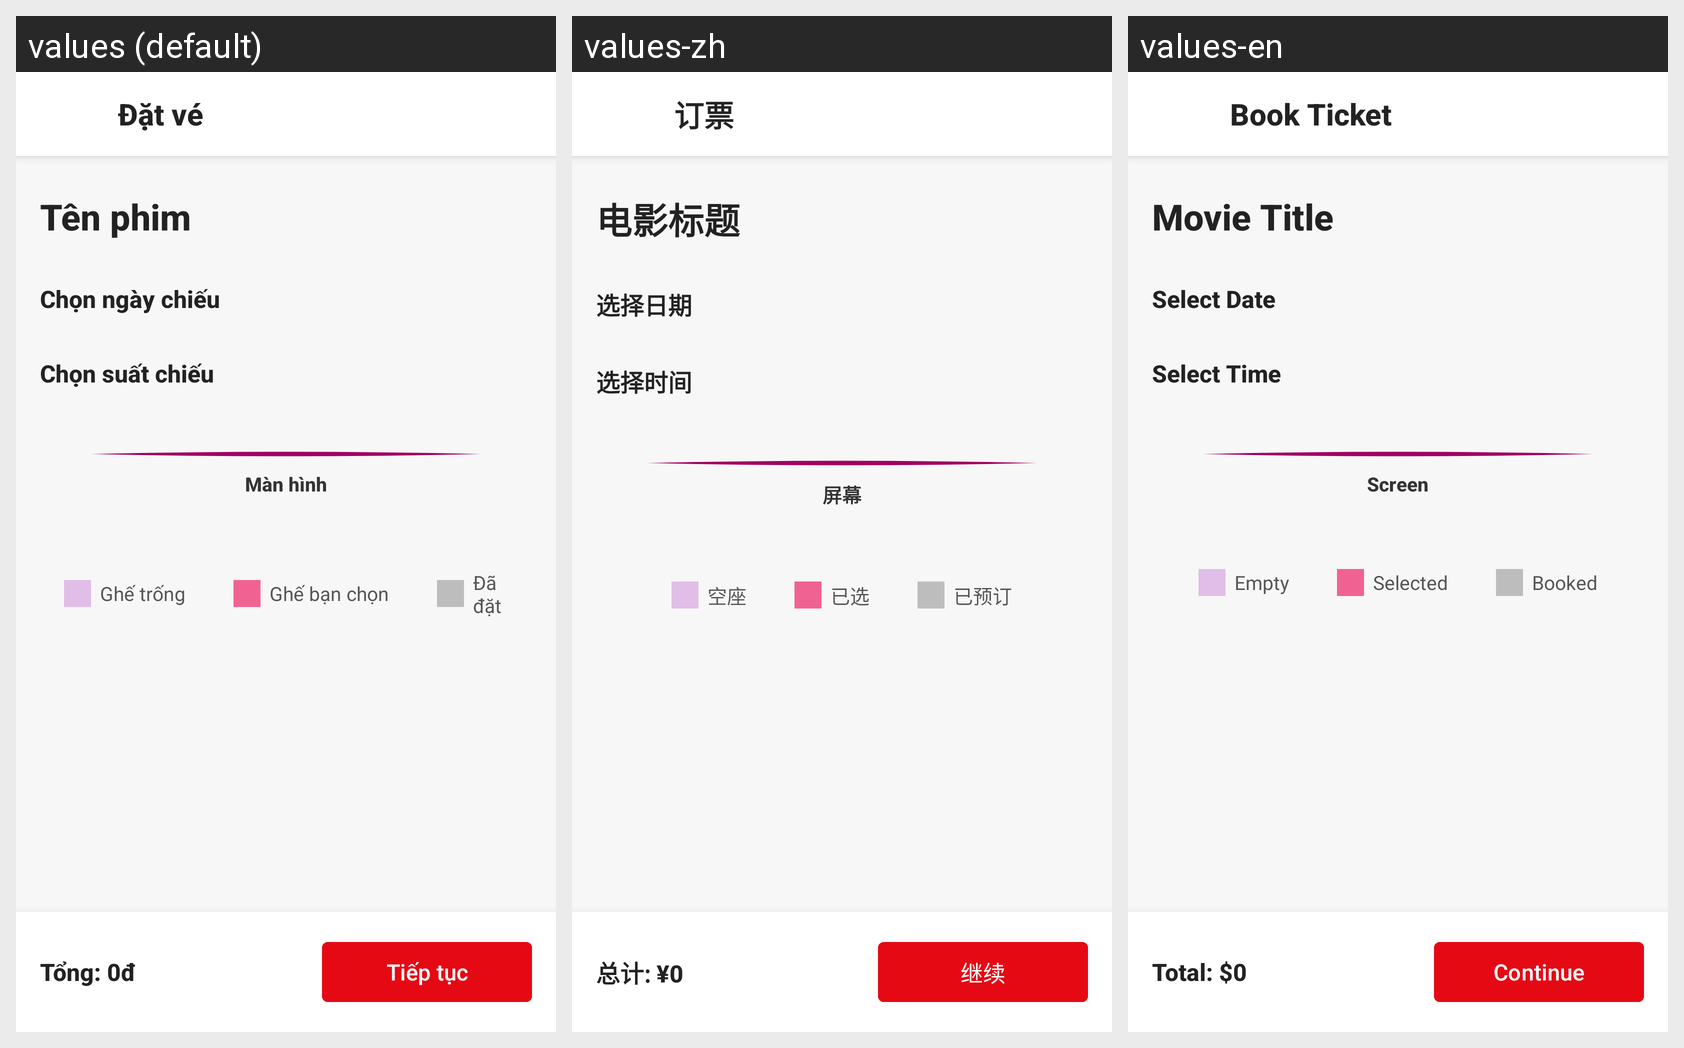

This grid shows one Android layout under several languages. Give, for every string resource on the screen, its name, the default text and each shown locale's text.
Android screen res/layout/parthome_seat_selection.xml rendered under 3 locales, left to right: values (default), values-zh, values-en. Device: Nexus 5 (rendered at 1080×1920; each locale shown at half size, 540×960, under a caption strip naming it); theme Theme.App_movie_booking_ticket.
Other locales in the repository, not shown: values-ja, values-ko, values-ru.
Strings drawn on this screen, with the default value and each locale's value (text and hints the layout hard-codes, and strings that could not be matched under every locale, appear in the picture but are not listed):

book_ticket
  values: Đặt vé
  values-zh: 订票
  values-en: Book Ticket

movie_title
  values: Tên phim
  values-zh: 电影标题
  values-en: Movie Title

label_select_date
  values: Chọn ngày chiếu
  values-zh: 选择日期
  values-en: Select Date

label_select_time
  values: Chọn suất chiếu
  values-zh: 选择时间
  values-en: Select Time

screen
  values: Màn hình
  values-zh: 屏幕
  values-en: Screen

label_empty
  values: Ghế trống
  values-zh: 空座
  values-en: Empty

label_selected
  values: Ghế bạn chọn
  values-zh: 已选
  values-en: Selected

label_booked
  values: Đã đặt
  values-zh: 已预订
  values-en: Booked

total_price
  values: Tổng: 0đ
  values-zh: 总计: ¥0
  values-en: Total: $0

btn_continue
  values: Tiếp tục
  values-zh: 继续
  values-en: Continue
